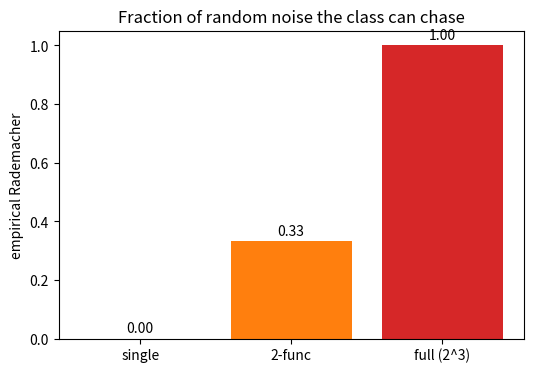

The script that saved this image:
import numpy as np, matplotlib.pyplot as plt, math, itertools
np.random.seed(0)
def zero_one(pred, y): return np.mean(np.asarray(pred) != np.asarray(y))
print("setup ok")

def emp_rademacher(F):   # F: list of output vectors on the sample
    n=len(F[0]); sig=list(itertools.product([-1,1],repeat=n))
    return np.mean([max(np.dot(s,f)/n for f in F) for s in sig])
F=[np.array([1,1,1]), np.array([1,-1,1])]
R=emp_rademacher(F); print("two-function class R =", round(R,4))
assert abs(R-1/3)<1e-9

R1=emp_rademacher([np.array([1,1,1])]); print("single function R =", round(R1,4))
assert abs(R1-0.0)<1e-9

full=[np.array(p) for p in itertools.product([-1,1],repeat=3)]
Rfull=emp_rademacher(full); print("full class R =", round(Rfull,4))
assert abs(Rfull-1.0)<1e-9

labels=['single','2-func','full (2^3)']; vals=[R1,R,Rfull]
plt.figure(figsize=(6,4)); plt.bar(labels,vals,color=['tab:green','tab:orange','tab:red'])
plt.ylim(0,1.05); plt.ylabel('empirical Rademacher'); plt.title('Fraction of random noise the class can chase')
for i,v in enumerate(vals): plt.text(i,v+0.02,f'{v:.2f}',ha='center')
assert vals[0] < vals[1] < vals[2]
